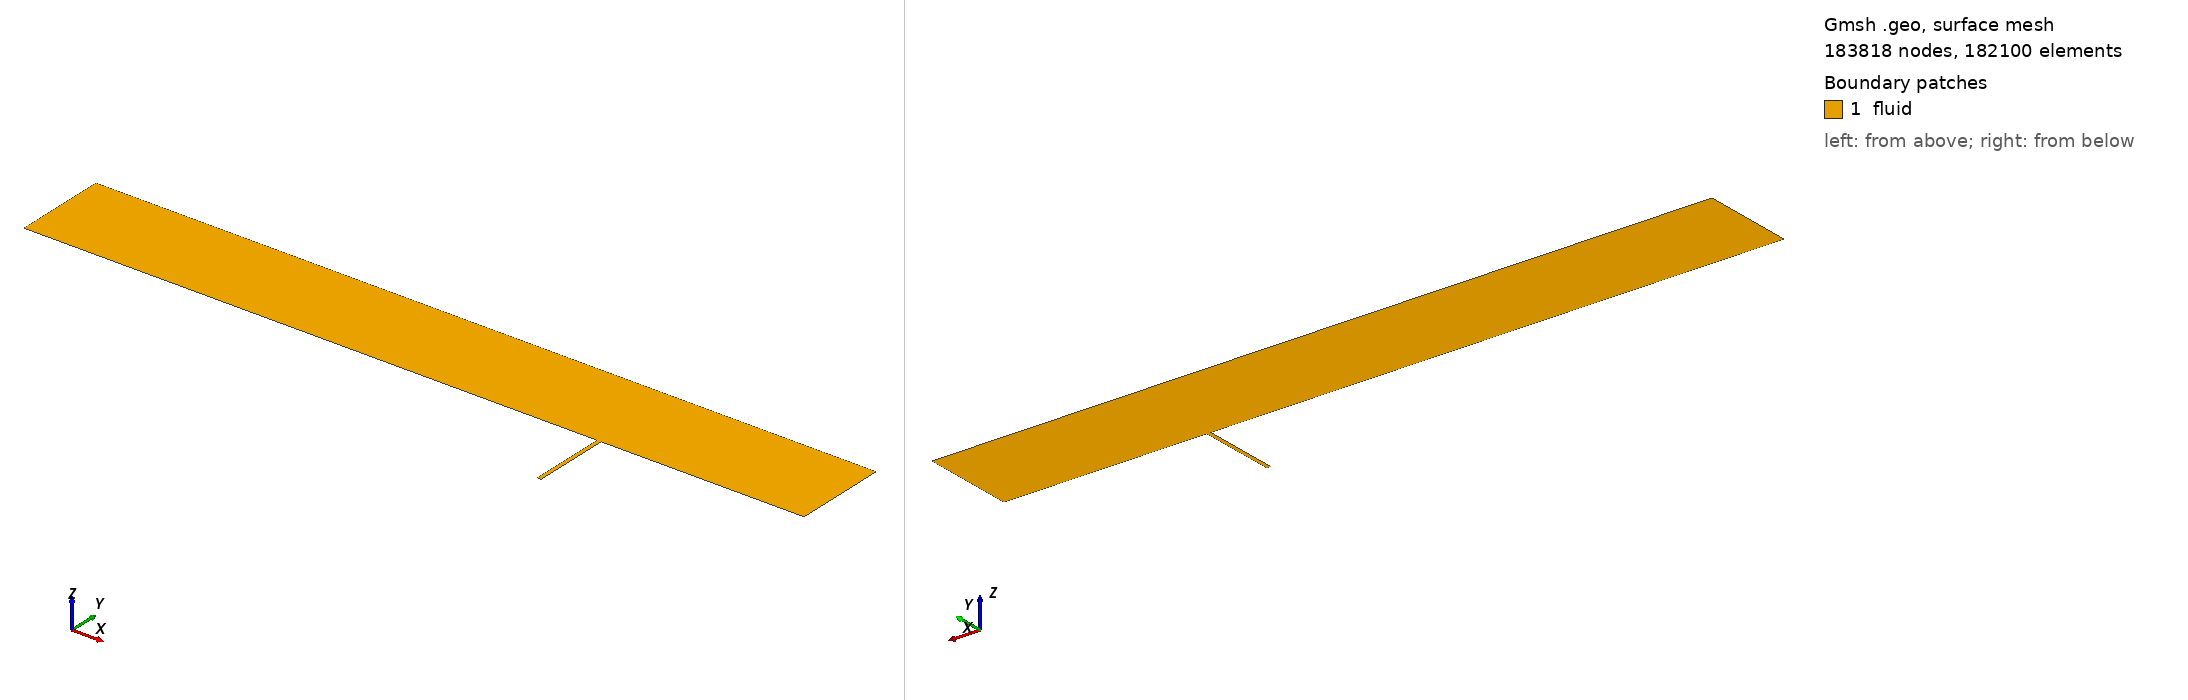

Gmsh geometry script, surface-meshed: 183818 nodes, 182100 surface elements. Boundary patches (legend numbers): 1 fluid. Left view from above one corner, right view from below the opposite corner. Legend entries are the model's physical surfaces. The drawing asked Gmsh for element sizes between 1% and 20% of the model's largest extent; the script's own settings can give other sizes.

=== t1_m5c.geo (drawn) ===
// case/50 — NASA TN D-5908 深キャビティ (平面 2D, node)。gen_mesh.py が生成。
Geometry.PointNumbers = 0;  lc = 0.01;
x_in = -0.020000000; xle = 0.0; xf = 0.347500000; xr = 0.350000000; xpe = 0.450000000; x_out = 0.480000000;
H = 0.060000000; d = 0.050000000;
Point(1) = {x_in, 0.0, 0.0, lc};
Point(2) = {xle, 0.0, 0.0, lc};
Point(3) = {xf, 0.0, 0.0, lc};
Point(4) = {xr, 0.0, 0.0, lc};
Point(5) = {xpe, 0.0, 0.0, lc};
Point(6) = {x_out, 0.0, 0.0, lc};
Point(7) = {x_in, H, 0.0, lc};
Point(8) = {xle, H, 0.0, lc};
Point(9) = {xf, H, 0.0, lc};
Point(10) = {xr, H, 0.0, lc};
Point(11) = {xpe, H, 0.0, lc};
Point(12) = {x_out, H, 0.0, lc};
Line(1) = {1, 2};
Line(2) = {2, 3};
Line(3) = {3, 4};
Line(4) = {4, 5};
Line(5) = {5, 6};
Line(6) = {7, 8};
Line(7) = {8, 9};
Line(8) = {9, 10};
Line(9) = {10, 11};
Line(10) = {11, 12};
Line(11) = {1, 7};
Line(12) = {2, 8};
Line(13) = {3, 9};
Line(14) = {4, 10};
Line(15) = {5, 11};
Line(16) = {6, 12};
Transfinite Line {11, 12, 13, 14, 15, 16} = 118 Using Progression 1.05985107;
Transfinite Line {1, 6} = 41 Using Progression 1.08;
Transfinite Line {2, 7} = 801 Using Bump 0.02;
Transfinite Line {3, 8} = 101 Using Bump 0.3;
Transfinite Line {4, 9} = 301 Using Bump 0.05;
Transfinite Line {5, 10} = 61 Using Progression 1.02;
Curve Loop(1) = {1, 12, -6, -11};
Plane Surface(1) = {1};  Transfinite Surface {1};  Recombine Surface {1};
Curve Loop(2) = {2, 13, -7, -12};
Plane Surface(2) = {2};  Transfinite Surface {2};  Recombine Surface {2};
Curve Loop(3) = {3, 14, -8, -13};
Plane Surface(3) = {3};  Transfinite Surface {3};  Recombine Surface {3};
Curve Loop(4) = {4, 15, -9, -14};
Plane Surface(4) = {4};  Transfinite Surface {4};  Recombine Surface {4};
Curve Loop(5) = {5, 16, -10, -15};
Plane Surface(5) = {5};  Transfinite Surface {5};  Recombine Surface {5};
Point(13) = {xf, -d, 0.0, lc};
Point(14) = {xr, -d, 0.0, lc};
Line(17) = {13, 14};
Line(18) = {4, 14};
Line(19) = {3, 13};
Transfinite Line {17} = 101 Using Bump 0.3;
Transfinite Line {18, 19} = 301 Using Bump 0.02;
Curve Loop(6) = {19, 17, -18, -3};
Plane Surface(6) = {6};  Transfinite Surface {6};  Recombine Surface(6);
Physical Curve("inlet",  1) = {11};
Physical Curve("outlet", 2) = {16};
Physical Curve("top",    3) = {6, 7, 8, 9, 10};
Physical Curve("plate",  4) = {2, 4};
Physical Curve("cavity", 6) = {17, 18, 19};
Physical Surface("fluid", 8) = {1, 2, 3, 4, 5, 6};
Physical Curve("runup",  5) = {1, 5};
